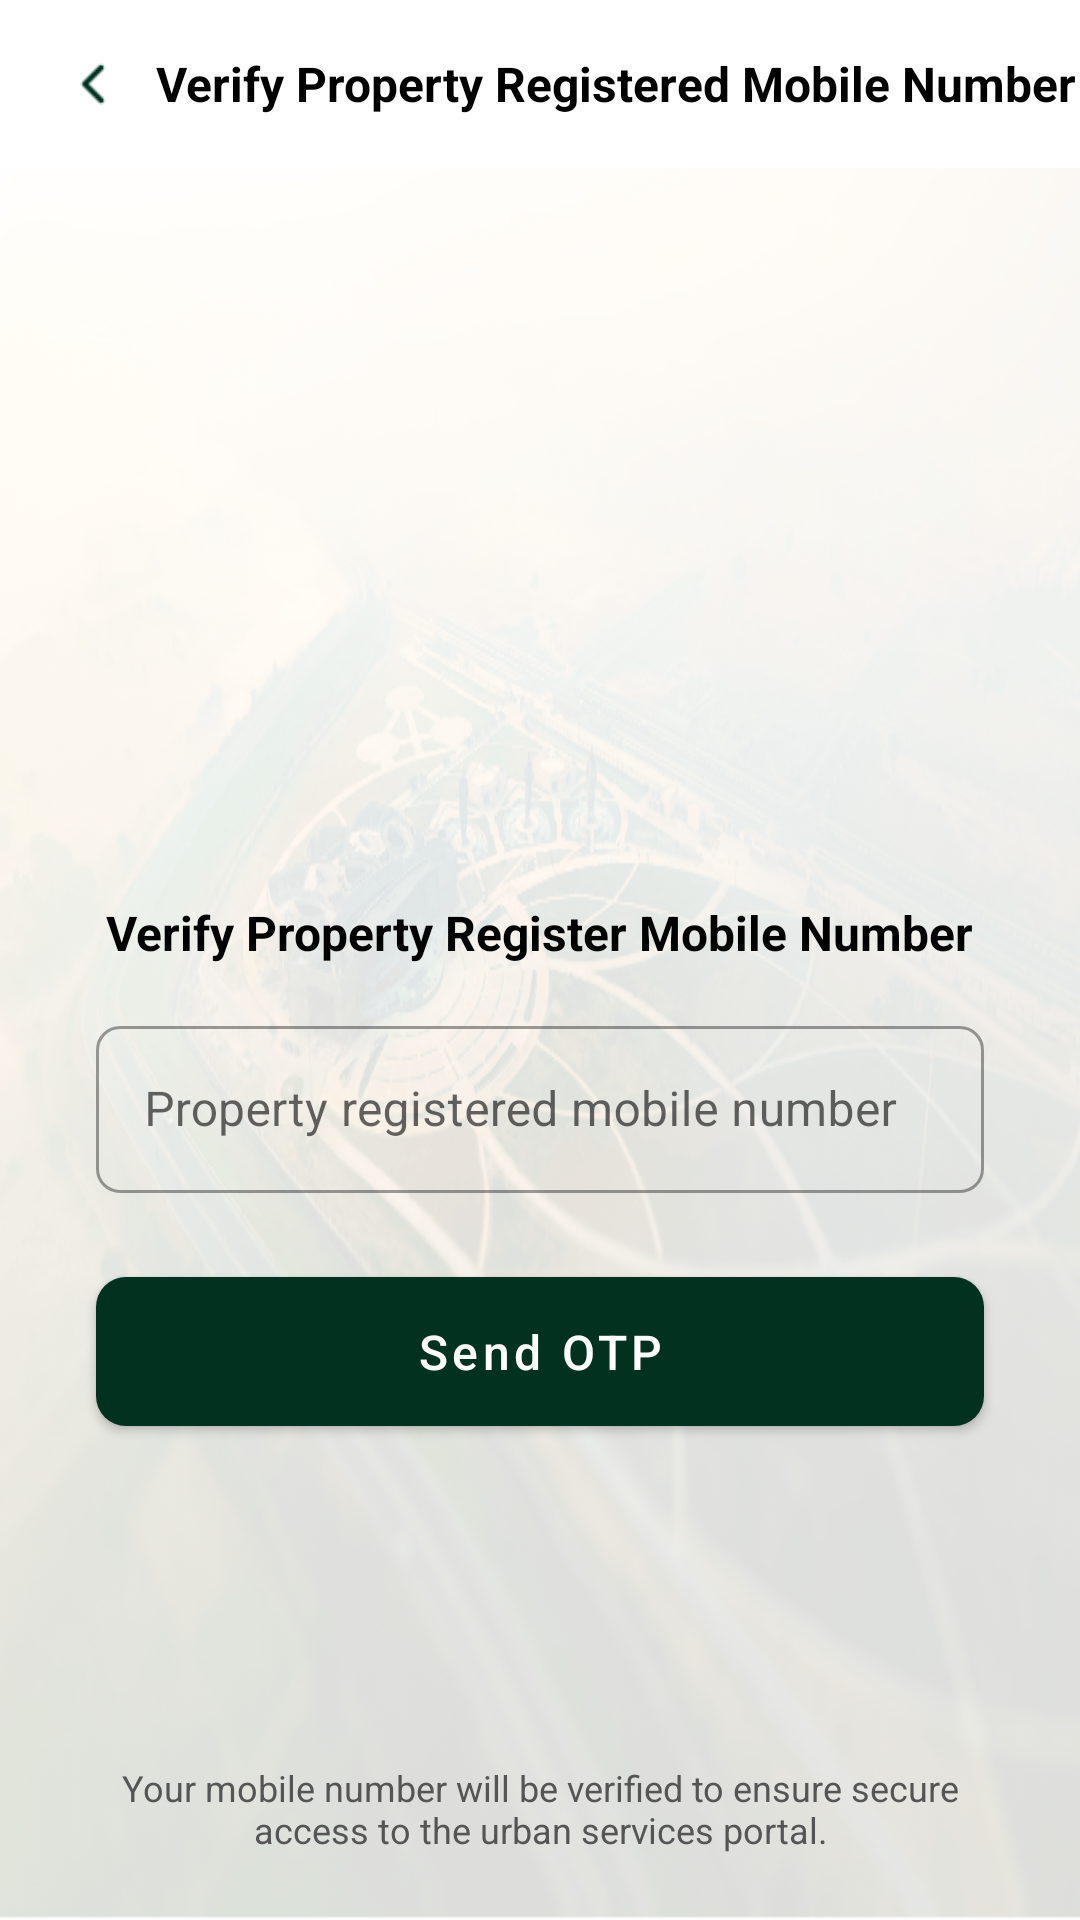

Android layout source for this screen:
<!-- AndroidManifest.xml: application theme Theme.LDA -->
<!-- res/layout/activity_login2.xml -->
<?xml version="1.0" encoding="utf-8"?>
<layout xmlns:tools="http://schemas.android.com/tools"
    xmlns:android="http://schemas.android.com/apk/res/android"
    xmlns:app="http://schemas.android.com/apk/res-auto">
    <androidx.constraintlayout.widget.ConstraintLayout
        android:id="@+id/root"
        android:layout_width="match_parent"
        android:layout_height="match_parent"
        android:background="@drawable/bg_with_opacity"
        tools:context="com.example.lda.houseTax.LoginActivity">


        <com.google.android.material.appbar.AppBarLayout
            android:id="@+id/topAppBar"
            android:layout_width="match_parent"
            android:layout_height="wrap_content"
            app:layout_constraintTop_toTopOf="parent"
            app:layout_constraintStart_toStartOf="parent"
            app:layout_constraintEnd_toEndOf="parent">

            <com.google.android.material.appbar.MaterialToolbar
                android:id="@+id/toolBar"
                style="@style/Widget.MaterialComponents.Toolbar.Surface"
                android:layout_width="match_parent"
                android:layout_height="?attr/actionBarSize"
                app:contentInsetStartWithNavigation="0dp">

                
                <ImageView
                    android:id="@+id/navBack"
                    android:layout_width="30dp"
                    android:layout_height="30dp"
                    android:layout_gravity="start|center_vertical"
                    android:layout_marginStart="12dp"
                    android:padding="4dp"
                    android:src="@drawable/left_icon" />

                
                <TextView
                    android:id="@+id/tvTitle"
                    android:layout_width="wrap_content"
                    android:layout_height="wrap_content"
                    android:layout_gravity="center_vertical"
                    android:layout_marginStart="10dp"
                    android:text="Verify Property Registered Mobile Number"
                    android:textColor="@color/black"
                    android:textSize="16sp"
                    android:textStyle="bold" />

            </com.google.android.material.appbar.MaterialToolbar>
        </com.google.android.material.appbar.AppBarLayout>

        
        <ImageView
            android:id="@+id/ivLogo"
            android:layout_width="match_parent"
            android:layout_height="200dp"
            android:src="@drawable/e_nagar_seva_logo"
            android:contentDescription="@string/app_name"
            app:layout_constraintTop_toTopOf="parent"
            app:layout_constraintStart_toStartOf="parent"
            app:layout_constraintEnd_toEndOf="parent"
            android:layout_marginTop="100dp"/>


        
        <TextView
            android:id="@+id/tvWelcome"
            android:layout_width="wrap_content"
            android:layout_height="wrap_content"
            android:text="Verify Property Register Mobile Number"
            android:textSize="16sp"
            android:textStyle="bold"
            android:textColor="@android:color/black"
            app:layout_constraintTop_toBottomOf="@id/ivLogo"
            app:layout_constraintStart_toStartOf="parent"
            app:layout_constraintEnd_toEndOf="parent" />



        
        <com.google.android.material.textfield.TextInputLayout
            android:id="@+id/tilMobile"
            style="@style/Widget.MaterialComponents.TextInputLayout.OutlinedBox"
            android:layout_width="0dp"
            android:layout_height="wrap_content"
            android:layout_marginHorizontal="32dp"
            android:layout_marginTop="15dp"
            app:boxCornerRadiusTopStart="8dp"
            app:boxCornerRadiusTopEnd="8dp"
            app:boxCornerRadiusBottomStart="8dp"
            app:boxCornerRadiusBottomEnd="8dp"
            app:layout_constraintTop_toBottomOf="@id/tvWelcome"
            app:layout_constraintStart_toStartOf="parent"
            app:layout_constraintEnd_toEndOf="parent">

            <com.google.android.material.textfield.TextInputEditText
                android:id="@+id/etMobile"
                android:layout_width="match_parent"
                android:layout_height="wrap_content"
                android:inputType="phone"
                android:maxLength="10"
                android:hint="Property registered mobile number"
                android:enabled="false"/>
        </com.google.android.material.textfield.TextInputLayout>

        
        <com.google.android.material.button.MaterialButton
            android:id="@+id/btnSendOtp"
            android:layout_width="0dp"
            android:layout_height="wrap_content"
            android:layout_marginTop="22dp"
            android:layout_marginHorizontal="32dp"
            android:text="Send OTP"
            android:textAllCaps="false"
            android:textSize="16sp"
            android:padding="14dp"
            app:cornerRadius="10dp"
            app:layout_constraintTop_toBottomOf="@id/tilMobile"
            app:layout_constraintStart_toStartOf="parent"
            app:layout_constraintEnd_toEndOf="parent" />




        
        <TextView
            android:id="@+id/tvBottomInfo"
            android:layout_width="0dp"
            android:layout_height="wrap_content"
            android:layout_marginHorizontal="30dp"
            android:layout_marginBottom="22dp"
            android:text="Your mobile number will be verified to ensure secure access to the urban services portal."
            android:textSize="12sp"
            android:textColor="#555555"
            android:gravity="center"
            app:layout_constraintBottom_toBottomOf="parent"
            app:layout_constraintStart_toStartOf="parent"
            app:layout_constraintEnd_toEndOf="parent" />

    </androidx.constraintlayout.widget.ConstraintLayout>
</layout>
<!-- resources referenced by this layout -->
<resources>
  <color name="black">#FF000000</color>
  <!-- drawable bg_with_opacity (drawable) -->
  <layer-list xmlns:android="http://schemas.android.com/apk/res/android">
  
      
      <item>
          <bitmap
              android:src="@drawable/last_2"
              android:gravity="fill"/>
      </item>
  
      
      <item>
          <shape android:shape="rectangle">
              <solid android:color="#80FFFFFF"/>
          </shape>
      </item>
  
  </layer-list>
  <!-- drawable left_icon: png bitmap (drawable, 384 bytes) -->
  <string name="app_name">"Lucknow Development Authority"</string>
  <style name="Theme.LDA" parent="Base.Theme.LDA" />
  <!-- drawable last_2: png bitmap (drawable, 536539 bytes) -->
  <style name="Base.Theme.LDA" parent="Theme.MaterialComponents.Light.DarkActionBar">
          
          
          <item name="colorPrimaryDark">@color/primary</item>
          <item name="colorPrimary">@color/primary</item>
          <item name="colorSecondary">@color/secondary</item>
      </style>
  <color name="primary">#013220</color>
  <color name="secondary">#F8B400</color>
</resources>
